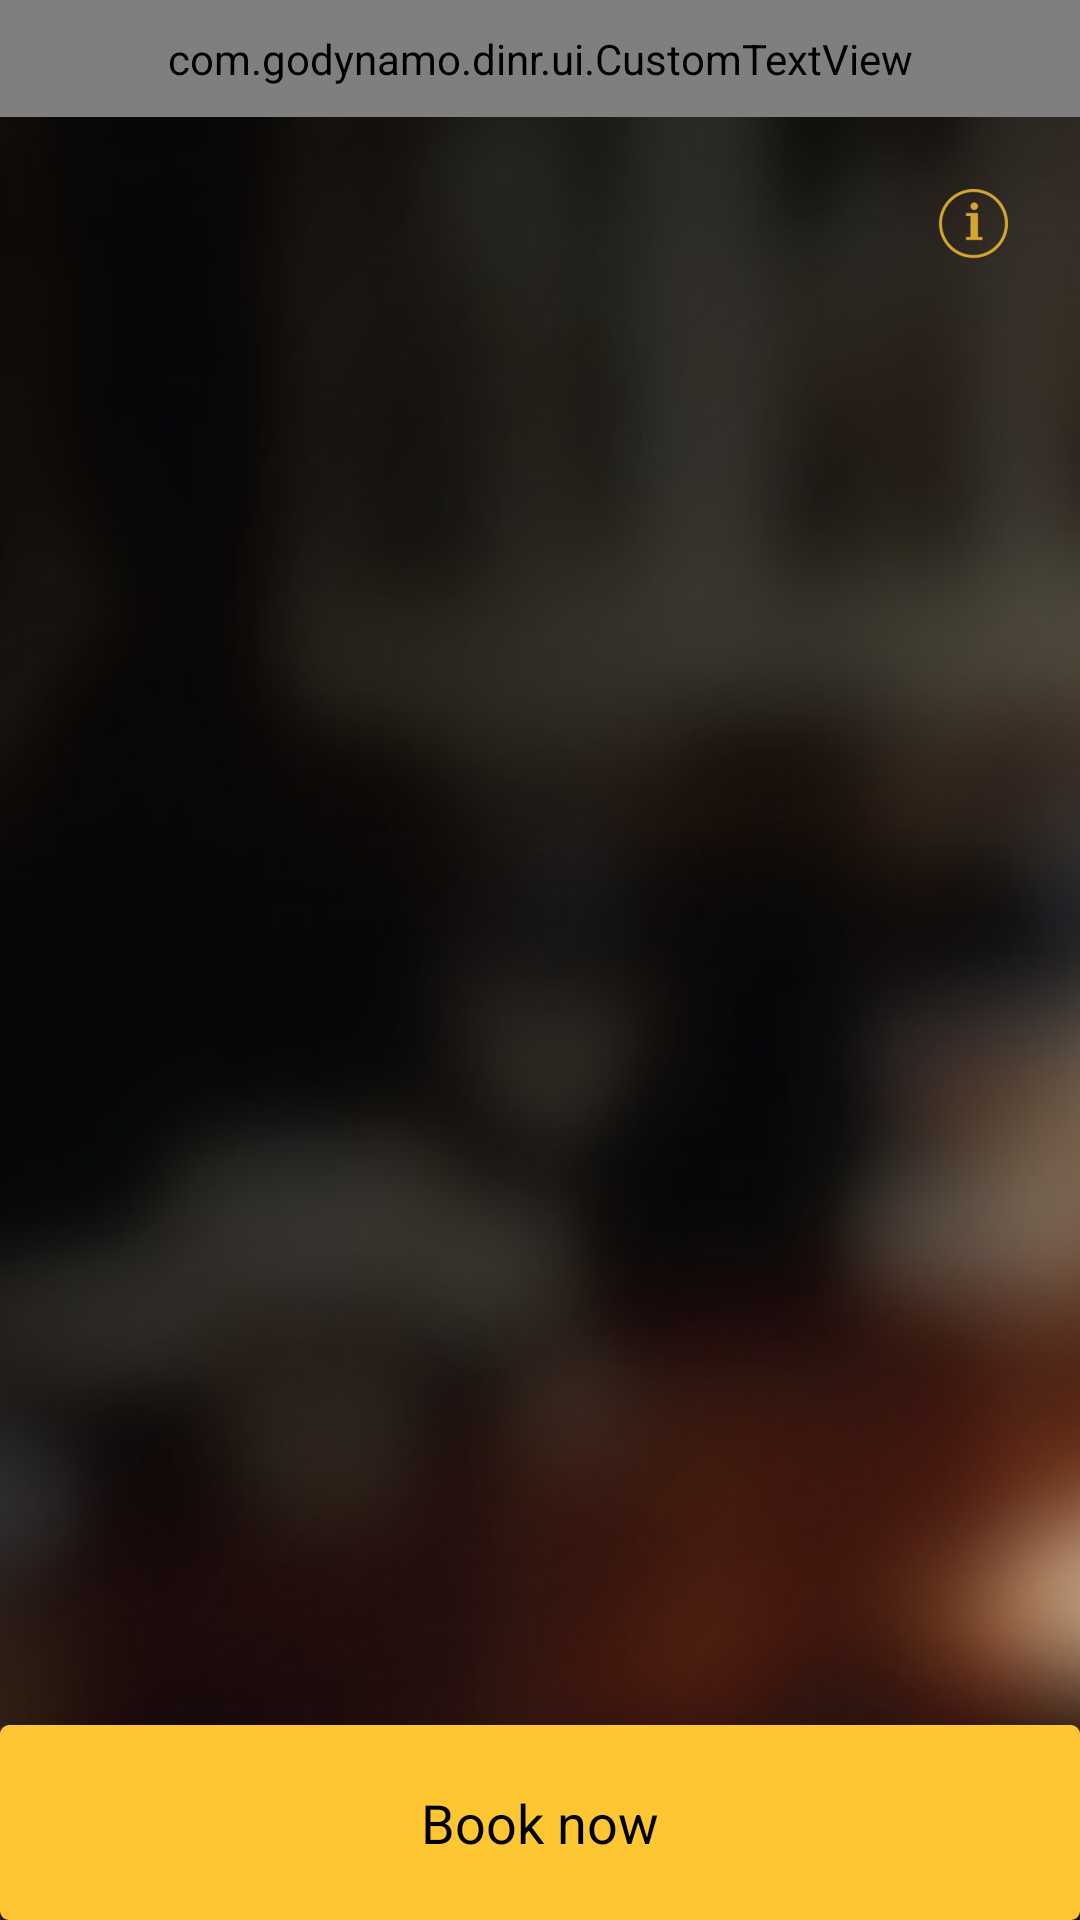

Reconstruct the res/layout file that produces this screen, plus the resources it refers to.
<!-- AndroidManifest.xml: application theme AppTheme -->
<!-- res/layout/activity_restaurant_details.xml -->
<?xml version="1.0" encoding="utf-8"?>
<RelativeLayout xmlns:android="http://schemas.android.com/apk/res/android"
    xmlns:dinr="http://schemas.android.com/apk/res-auto"
    android:id="@+id/relativeLayout"
    android:layout_width="match_parent"
    android:layout_height="match_parent"
    android:background="@drawable/background">

    <com.godynamo.dinr.ui.CustomTextView
        android:id="@+id/credit_card_missing_text"
        android:layout_width="match_parent"
        android:layout_height="wrap_content"
        android:text="Reservations are free but credit card information is required to reserve."
        dinr:fontName="MarkBook.otf"
        android:paddingLeft="20dp"
        android:paddingRight="20dp"
        android:paddingTop="10dp"
        android:paddingBottom="10dp"
        android:background="@color/gray_light"
        android:gravity="center"
        />


    <androidx.viewpager.widget.ViewPager
        android:id="@+id/pager"
        android:layout_below="@id/credit_card_missing_text"
        android:layout_width="match_parent"
        android:layout_height="@dimen/restaurant_details_max_image_size"/>

    <ImageView
        android:id="@+id/info_icon"
        android:layout_width="52dp"
        android:layout_height="52dp"
        android:src="@drawable/icon_information"
        android:layout_below="@id/credit_card_missing_text"
        android:layout_alignParentRight="true"
        android:padding="10dp"
        android:layout_marginTop="10dp"
        android:layout_marginRight="10dp"/>

    <ListView
        android:id="@+id/openings_list"
        android:layout_width="fill_parent"
        android:layout_height="wrap_content"
        android:layout_below="@id/pager"
        android:layout_above="@+id/book_now_button"/>

    <com.godynamo.dinr.ui.CustomTextView
        android:id="@+id/no_opening_message"
        android:visibility="invisible"
        android:layout_width="match_parent"
        android:layout_height="match_parent"
        android:layout_below="@+id/pager"
        android:layout_above="@+id/book_now_button"
        android:textColor="@color/white"
        android:paddingLeft="20dp"
        android:paddingRight="20dp"
        android:textSize="16sp"
        android:gravity="center"
        android:textStyle="bold"
        android:text="There are currently no availabilities but we can notify you when something opens up. Your Notify Me selections are refreshed daily."
        dinr:fontName="MarkBook.otf"/>

    <Button
        android:id="@+id/book_now_button"
        android:layout_width="fill_parent"
        android:layout_height="65dp"
        android:background="@drawable/action_button_book"
        android:text="@string/book_now"
        android:layout_alignParentBottom="true"/>

</RelativeLayout>
<!-- resources referenced by this layout -->
<resources>
  <color name="gray_light">#C9D1D2</color>
  <color name="white">#FFFFFF</color>
  <dimen name="restaurant_details_max_image_size">245dp</dimen>
  <!-- drawable action_button_book (drawable) -->
  <?xml version="1.0" encoding="utf-8"?>
  <selector xmlns:android="http://schemas.android.com/apk/res/android">
  
      <item android:state_pressed="true">
          <shape android:shape="rectangle">
              <corners android:radius="3dip" />
              <solid android:color="@color/white" />
          </shape>
      </item>
      <item android:state_focused="true"><shape android:shape="rectangle">
          <corners android:radius="3dip" />
          <solid android:color="@color/yellow" />
      </shape></item>
      <item>
          <shape android:shape="rectangle">
              <solid android:color="@color/yellow" />
              <corners android:radius="3dip" />
          </shape>
      </item>
  
  </selector>
  <!-- drawable background: jpg bitmap (drawable-xhdpi, 28011 bytes) -->
  <!-- drawable icon_information: png bitmap (drawable-hdpi, 1135 bytes) -->
  <string name="book_now">Book now</string>
  <style name="AppTheme" parent="@android:style/Theme.Holo.Light.DarkActionBar">
          
          <item name="android:actionBarStyle">@style/MyActionBar</item>
          <item name="android:actionBarTabStyle">@style/MyActionBarTab</item>
          <item name="android:actionBarTabBarStyle">@style/MyActionBarTabBar</item>
  
  
  
      </style>
  <color name="yellow">#FFC633</color>
  <style name="MyActionBar" parent="@android:style/Widget.Holo.Light.ActionBar.Solid.Inverse">
          
          <item name="android:gravity">center</item>
          <item name="android:paddingLeft">0dip</item>
          <item name="android:paddingRight">0dip</item>
          <item name="android:minWidth">70dip</item>
          <item name="android:background">@color/gray_topbar</item>
      </style>
  <style name="MyActionBarTab" parent="@android:style/Widget.Holo.Light.ActionBar.Solid.Inverse">
          
  
          <item name="android:background">@drawable/tab_indicator</item>
          <item name="android:gravity">center</item>
  
      </style>
  <style name="MyActionBarTabBar" parent="@android:style/Widget.Holo.Light.ActionBar.Solid.Inverse">
          
  
          <item name="android:background">@color/gray_topbar</item>
          <item name="android:gravity">center</item>
  
      </style>
  <color name="gray_topbar">#2E2E2E</color>
</resources>
